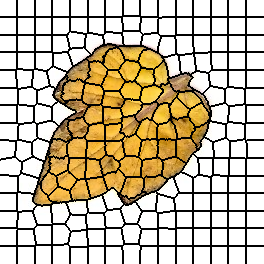

The table this chart was drawn from, first rows:
0, 0, 0, 0, 0, 0, 0, 0, 0, 0, 0, 0, 0, 0, 0, 0, 0, 1, 1, 1, 1, 1, 1, 1
0, 0, 0, 0, 0, 0, 0, 0, 0, 0, 0, 0, 0, 0, 0, 0, 0, 1, 1, 1, 1, 1, 1, 1
0, 0, 0, 0, 0, 0, 0, 0, 0, 0, 0, 0, 0, 0, 0, 0, 0, 1, 1, 1, 1, 1, 1, 1
0, 0, 0, 0, 0, 0, 0, 0, 0, 0, 0, 0, 0, 0, 0, 0, 0, 1, 1, 1, 1, 1, 1, 1
0, 0, 0, 0, 0, 0, 0, 0, 0, 0, 0, 0, 0, 0, 0, 0, 0, 1, 1, 1, 1, 1, 1, 1
0, 0, 0, 0, 0, 0, 0, 0, 0, 0, 0, 0, 0, 0, 0, 0, 0, 1, 1, 1, 1, 1, 1, 1
0, 0, 0, 0, 0, 0, 0, 0, 0, 0, 0, 0, 0, 0, 0, 0, 0, 1, 1, 1, 1, 1, 1, 1
0, 0, 0, 0, 0, 0, 0, 0, 0, 0, 0, 0, 0, 0, 0, 0, 0, 1, 1, 1, 1, 1, 1, 1
0, 0, 0, 0, 0, 0, 0, 0, 0, 0, 0, 0, 0, 0, 0, 0, 0, 1, 1, 1, 1, 1, 1, 1
0, 0, 0, 0, 0, 0, 0, 0, 0, 0, 0, 0, 0, 0, 0, 0, 0, 1, 1, 1, 1, 1, 1, 1
0, 0, 0, 0, 0, 0, 0, 0, 0, 0, 0, 0, 0, 0, 0, 0, 0, 1, 1, 1, 1, 1, 1, 1
0, 0, 0, 0, 0, 0, 0, 0, 0, 0, 0, 0, 0, 0, 0, 0, 0, 1, 1, 1, 1, 1, 1, 1
0, 0, 0, 0, 0, 0, 0, 0, 0, 0, 0, 0, 0, 0, 0, 0, 0, 1, 1, 1, 1, 1, 1, 1
0, 0, 0, 0, 0, 0, 0, 0, 0, 0, 0, 0, 0, 0, 0, 0, 0, 1, 1, 1, 1, 1, 1, 1
0, 0, 0, 0, 0, 0, 0, 0, 0, 0, 0, 0, 0, 0, 0, 0, 0, 1, 1, 1, 1, 1, 1, 1
0, 0, 0, 0, 0, 0, 0, 0, 0, 0, 0, 0, 0, 0, 0, 0, 0, 1, 1, 1, 1, 1, 1, 1
0, 0, 0, 0, 0, 0, 0, 0, 0, 0, 0, 0, 0, 0, 0, 0, 0, 1, 1, 1, 1, 1, 1, 1
16, 16, 16, 16, 16, 16, 16, 16, 16, 16, 16, 16, 16, 16, 16, 16, 16, 17, 17, 17, 17, 17, 17, 17
16, 16, 16, 16, 16, 16, 16, 16, 16, 16, 16, 16, 16, 16, 16, 16, 16, 17, 17, 17, 17, 17, 17, 17
16, 16, 16, 16, 16, 16, 16, 16, 16, 16, 16, 16, 16, 16, 16, 16, 16, 17, 17, 17, 17, 17, 17, 17
16, 16, 16, 16, 16, 16, 16, 16, 16, 16, 16, 16, 16, 16, 16, 16, 16, 17, 17, 17, 17, 17, 17, 17
16, 16, 16, 16, 16, 16, 16, 16, 16, 16, 16, 16, 16, 16, 16, 16, 16, 17, 17, 17, 17, 17, 17, 17
16, 16, 16, 16, 16, 16, 16, 16, 16, 16, 16, 16, 16, 16, 16, 16, 16, 17, 17, 17, 17, 17, 17, 17
16, 16, 16, 16, 16, 16, 16, 16, 16, 16, 16, 16, 16, 16, 16, 16, 16, 17, 17, 17, 17, 17, 17, 17
16, 16, 16, 16, 16, 16, 16, 16, 16, 16, 16, 16, 16, 16, 16, 16, 16, 17, 17, 17, 17, 17, 17, 17
16, 16, 16, 16, 16, 16, 16, 16, 16, 16, 16, 16, 16, 16, 16, 16, 16, 17, 17, 17, 17, 17, 17, 17
16, 16, 16, 16, 16, 16, 16, 16, 16, 16, 16, 16, 16, 16, 16, 16, 16, 17, 17, 17, 17, 17, 17, 17
16, 16, 16, 16, 16, 16, 16, 16, 16, 16, 16, 16, 16, 16, 16, 16, 16, 17, 17, 17, 17, 17, 17, 17
16, 16, 16, 16, 16, 16, 16, 16, 16, 16, 16, 16, 16, 16, 16, 16, 16, 17, 17, 17, 17, 17, 17, 17
16, 16, 16, 16, 16, 16, 16, 16, 16, 16, 16, 16, 16, 16, 16, 16, 16, 17, 17, 17, 17, 17, 17, 17
16, 16, 16, 16, 16, 16, 16, 16, 16, 16, 16, 16, 16, 16, 16, 16, 16, 17, 17, 17, 17, 17, 17, 17
16, 16, 16, 16, 16, 16, 16, 16, 16, 16, 16, 16, 16, 16, 16, 16, 16, 17, 17, 17, 17, 17, 17, 17
16, 16, 16, 16, 16, 16, 16, 16, 16, 16, 16, 16, 16, 16, 16, 16, 16, 17, 17, 17, 17, 17, 17, 17
16, 16, 16, 16, 16, 16, 16, 16, 16, 16, 16, 16, 16, 16, 16, 16, 16, 17, 17, 17, 17, 17, 17, 17
16, 16, 16, 16, 16, 16, 16, 16, 16, 16, 16, 16, 16, 16, 16, 16, 16, 17, 17, 17, 17, 17, 17, 17
35, 35, 35, 35, 35, 35, 35, 35, 35, 35, 35, 35, 35, 35, 35, 35, 35, 36, 36, 36, 36, 36, 36, 36
35, 35, 35, 35, 35, 35, 35, 35, 35, 35, 35, 35, 35, 35, 35, 35, 35, 36, 36, 36, 36, 36, 36, 36
35, 35, 35, 35, 35, 35, 35, 35, 35, 35, 35, 35, 35, 35, 35, 35, 35, 36, 36, 36, 36, 36, 36, 36
35, 35, 35, 35, 35, 35, 35, 35, 35, 35, 35, 35, 35, 35, 35, 35, 35, 36, 36, 36, 36, 36, 36, 36
35, 35, 35, 35, 35, 35, 35, 35, 35, 35, 35, 35, 35, 35, 35, 35, 35, 36, 36, 36, 36, 36, 36, 36
35, 35, 35, 35, 35, 35, 35, 35, 35, 35, 35, 35, 35, 35, 35, 35, 35, 36, 36, 36, 36, 36, 36, 36
35, 35, 35, 35, 35, 35, 35, 35, 35, 35, 35, 35, 35, 35, 35, 35, 35, 36, 36, 36, 36, 36, 36, 36
35, 35, 35, 35, 35, 35, 35, 35, 35, 35, 35, 35, 35, 35, 35, 35, 35, 36, 36, 36, 36, 36, 36, 36
35, 35, 35, 35, 35, 35, 35, 35, 35, 35, 35, 35, 35, 35, 35, 35, 35, 36, 36, 36, 36, 36, 36, 36
35, 35, 35, 35, 35, 35, 35, 35, 35, 35, 35, 35, 35, 35, 35, 35, 35, 36, 36, 36, 36, 36, 36, 36
35, 35, 35, 35, 35, 35, 35, 35, 35, 35, 35, 35, 35, 35, 35, 35, 35, 36, 36, 36, 36, 36, 36, 36
35, 35, 35, 35, 35, 35, 35, 35, 35, 35, 35, 35, 35, 35, 35, 35, 35, 36, 36, 36, 36, 36, 36, 36
35, 35, 35, 35, 35, 35, 35, 35, 35, 35, 35, 35, 35, 35, 35, 35, 35, 36, 36, 36, 36, 36, 36, 36
35, 35, 35, 35, 35, 35, 35, 35, 35, 35, 35, 35, 35, 35, 35, 35, 35, 36, 36, 36, 36, 36, 36, 36
35, 35, 35, 35, 35, 35, 35, 35, 35, 35, 35, 35, 35, 35, 35, 35, 35, 36, 36, 36, 36, 36, 36, 36
35, 35, 35, 35, 35, 35, 35, 35, 35, 35, 35, 35, 35, 35, 35, 35, 35, 36, 36, 36, 36, 36, 36, 36
35, 35, 35, 35, 35, 35, 35, 35, 35, 35, 35, 35, 35, 35, 35, 35, 35, 36, 36, 36, 36, 36, 36, 36
50, 50, 50, 50, 50, 50, 50, 50, 50, 50, 50, 50, 50, 50, 50, 50, 50, 51, 51, 51, 51, 51, 51, 51
50, 50, 50, 50, 50, 50, 50, 50, 50, 50, 50, 50, 50, 50, 50, 50, 50, 51, 51, 51, 51, 51, 51, 51
50, 50, 50, 50, 50, 50, 50, 50, 50, 50, 50, 50, 50, 50, 50, 50, 50, 51, 51, 51, 51, 51, 51, 51
50, 50, 50, 50, 50, 50, 50, 50, 50, 50, 50, 50, 50, 50, 50, 50, 50, 51, 51, 51, 51, 51, 51, 51
50, 50, 50, 50, 50, 50, 50, 50, 50, 50, 50, 50, 50, 50, 50, 50, 50, 51, 51, 51, 51, 51, 51, 51
50, 50, 50, 50, 50, 50, 50, 50, 50, 50, 50, 50, 50, 50, 50, 50, 50, 51, 51, 51, 51, 51, 51, 51
50, 50, 50, 50, 50, 50, 50, 50, 50, 50, 50, 50, 50, 50, 50, 50, 50, 51, 51, 51, 51, 51, 51, 51
50, 50, 50, 50, 50, 50, 50, 50, 50, 50, 50, 50, 50, 50, 50, 50, 50, 51, 51, 51, 51, 51, 51, 51
50, 50, 50, 50, 50, 50, 50, 50, 50, 50, 50, 50, 50, 50, 50, 50, 50, 51, 51, 51, 51, 51, 51, 51
... 203 more rows
